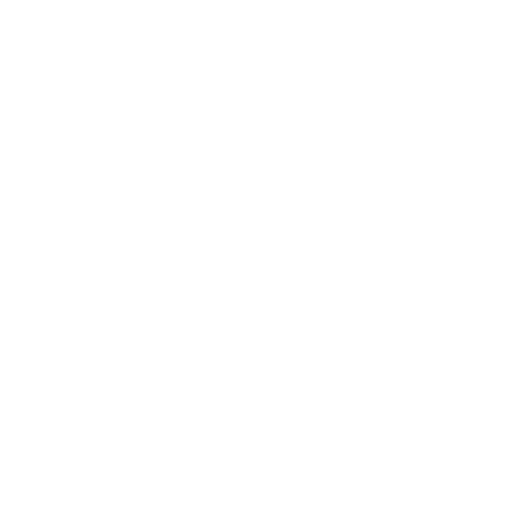
t = 0.00 s
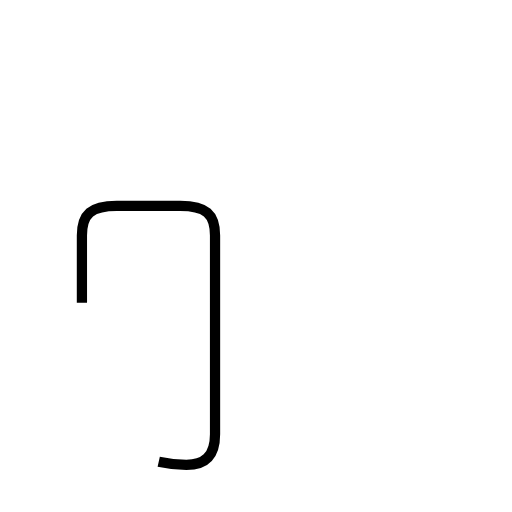
t = 1.50 s
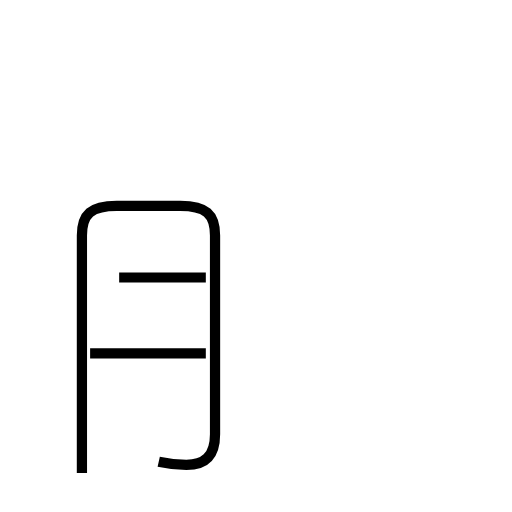
t = 2.59 s
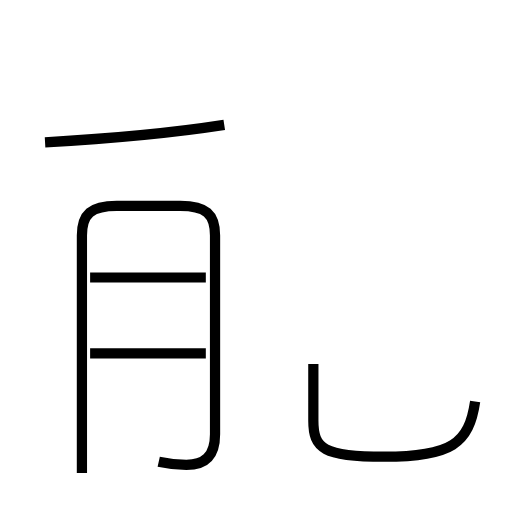
t = 4.00 s
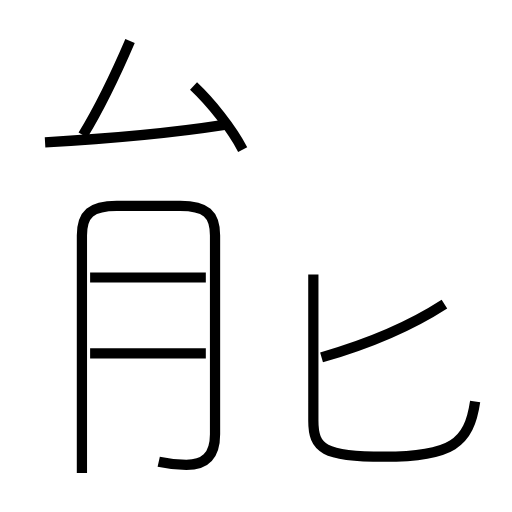
t = 5.20 s
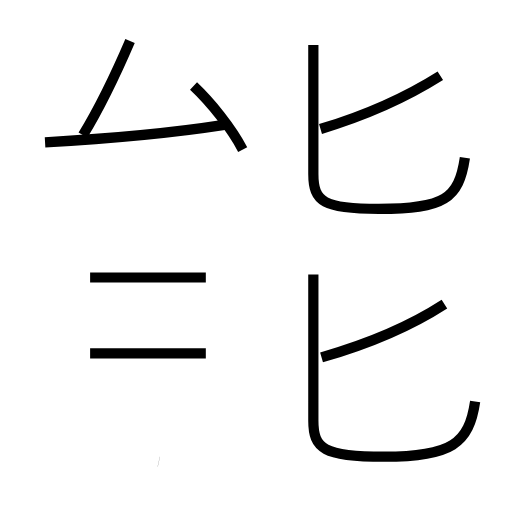
t = 6.55 s

The animated SVG that drew these frames (rendered in a browser with its animation timeline set to each time). Animation: 10 SMIL elements (animate=10); one cycle of 6.55 s.

<?xml version='1.0' encoding='utf-8'?>
<svg viewBox="0.0 -6.0 50.0 50.0" version="1.1" xmlns="http://www.w3.org/2000/svg"><rect x="-1000" y="-1000" width="2000" height="2000" stroke="white" fill="white" /><g style="fill:none;stroke:#000000;stroke-width:1"><path d="M 15.5 1.1 C 16.4 1.3 17.2 1.4 18.2 1.4 C 19.9 1.4 21.0 0.6 21.0 -1.6 L 21.0 -21.0 C 21.0 -23.1 20.1 -23.9 17.6 -23.9 L 11.4 -23.9 C 8.9 -23.9 8.0 -23.1 8.0 -21.0 L 8.0 2.2 " transform="translate(0.0 38.0)" stroke-dasharray="66.67010395048578" stroke-dashoffset="66.67010395048578"><animate attributeName="stroke-dashoffset" from="66.67010395048578" to="0" dur="2.0001031185145735s" begin="0s; anim_end.end" fill="freeze" id="anim0" /></path><path d="M 20.1 -9.5 L 8.8 -9.5 " transform="translate(0.0 38.0)" stroke-dasharray="11.3" stroke-dashoffset="11.3"><animate attributeName="stroke-dashoffset" from="11.3" to="0" dur="0.339s" begin="anim0.end" fill="freeze" id="anim1" /></path><path d="M 20.1 -16.9 L 8.8 -16.9 " transform="translate(0.0 38.0)" stroke-dasharray="11.3" stroke-dashoffset="11.3"><animate attributeName="stroke-dashoffset" from="11.3" to="0" dur="0.339s" begin="anim1.end" fill="freeze" id="anim2" /></path><path d="M 4.4 -30.1 C 9.8 -30.4 16.1 -30.9 21.9 -31.8 " transform="translate(0.0 38.0)" stroke-dasharray="17.589258737779584" stroke-dashoffset="17.589258737779584"><animate attributeName="stroke-dashoffset" from="17.589258737779584" to="0" dur="0.5276777621333875s" begin="anim2.end" fill="freeze" id="anim3" /></path><path d="M 46.4 -4.8 C 45.8 -0.7 44.1 0.6 37.5 0.6 C 31.6 0.6 30.6 -0.2 30.6 -2.9 L 30.6 -17.2 " transform="translate(0.0 38.0)" stroke-dasharray="35.08641142815247" stroke-dashoffset="35.08641142815247"><animate attributeName="stroke-dashoffset" from="35.08641142815247" to="0" dur="1.0525923428445743s" begin="anim3.end" fill="freeze" id="anim4" /></path><path d="M 8.1 -30.8 C 9.8 -33.6 11.2 -36.5 12.7 -40.0 " transform="translate(0.0 38.0)" stroke-dasharray="10.2947460331977" stroke-dashoffset="10.2947460331977"><animate attributeName="stroke-dashoffset" from="10.2947460331977" to="0" dur="0.30884238099593103s" begin="anim4.end" fill="freeze" id="anim5" /></path><path d="M 31.4 -9.1 C 35.6 -10.3 40.0 -12.1 43.4 -14.3 " transform="translate(0.0 38.0)" stroke-dasharray="13.123000862275742" stroke-dashoffset="13.123000862275742"><animate attributeName="stroke-dashoffset" from="13.123000862275742" to="0" dur="0.39369002586827223s" begin="anim5.end" fill="freeze" id="anim6" /></path><path d="M 23.7 -29.4 C 22.6 -31.5 20.6 -34.0 18.9 -35.6 " transform="translate(0.0 38.0)" stroke-dasharray="7.871438733163036" stroke-dashoffset="7.871438733163036"><animate attributeName="stroke-dashoffset" from="7.871438733163036" to="0" dur="0.23614316199489108s" begin="anim6.end" fill="freeze" id="anim7" /></path><path d="M 45.4 -28.6 C 44.8 -24.6 43.4 -23.6 37.0 -23.6 C 31.6 -23.6 30.6 -24.3 30.6 -27.0 L 30.6 -39.6 " transform="translate(0.0 38.0)" stroke-dasharray="32.208695903645136" stroke-dashoffset="32.208695903645136"><animate attributeName="stroke-dashoffset" from="32.208695903645136" to="0" dur="0.966260877109354s" begin="anim7.end" fill="freeze" id="anim8" /></path><path d="M 31.3 -31.4 C 35.3 -32.6 39.2 -34.2 43.0 -36.6" transform="translate(0.0 38.0)" stroke-dasharray="12.844099305779531" stroke-dashoffset="12.844099305779531"><animate attributeName="stroke-dashoffset" from="12.844099305779531" to="0" dur="0.3853229791733859s" begin="anim8.end" fill="freeze" id="anim_end" /></path></g></svg>
